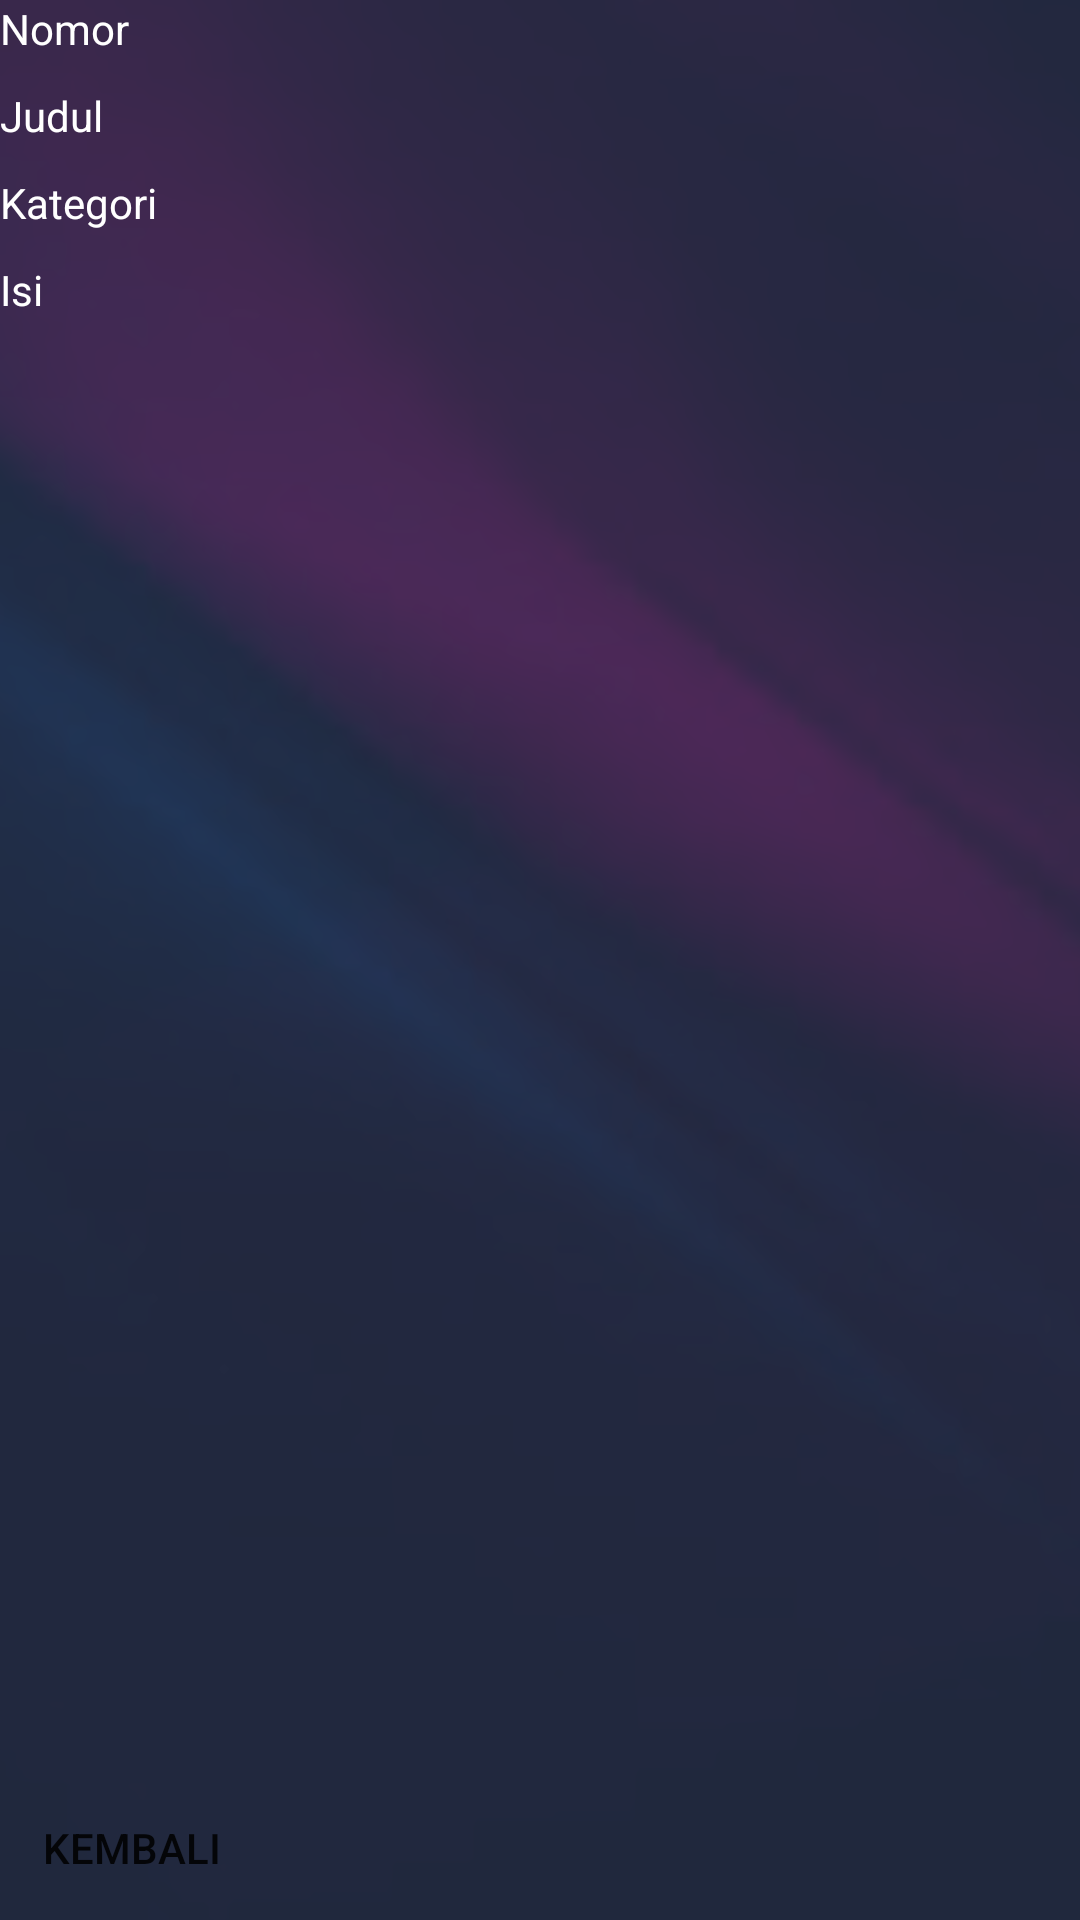

The Android layout XML behind this screen, and the referenced resources:
<!-- AndroidManifest.xml: application theme Theme.UAS_AKB_10119042 -->
<!-- res/layout/activity_lihat_catatan.xml -->
<RelativeLayout xmlns:android="http://schemas.android.com/apk/res/android"
    xmlns:tools="http://schemas.android.com/tools"
    android:layout_width="match_parent"
    android:layout_height="match_parent"
    tools:context=".LihatCatatan"
    android:background="@drawable/bck">



    <TextView
        android:id="@+id/textView1"
        android:layout_width="wrap_content"
        android:layout_height="wrap_content"
        android:layout_alignParentLeft="true"
        android:layout_alignParentTop="true"
        android:textColor="#ffff"
        android:text="Nomor" />

    <TextView
        android:id="@+id/textView2"
        android:layout_width="wrap_content"
        android:layout_height="wrap_content"
        android:layout_below="@+id/textView1"
        android:layout_marginTop="10dp"
        android:textColor="#FFFFFF"
        android:text="Judul" />


    <TextView
        android:id="@+id/textView3"
        android:layout_width="wrap_content"
        android:layout_height="wrap_content"
        android:layout_alignLeft="@+id/textView2"
        android:layout_below="@+id/textView2"
        android:layout_marginTop="10dp"
        android:textColor="#FFFFFF"
        android:text="Kategori" />



    <TextView
        android:id="@+id/textView4"
        android:layout_width="wrap_content"
        android:layout_height="wrap_content"
        android:layout_below="@+id/textView3"
        android:layout_marginTop="10dp"
        android:textColor="#FFFFFF"
        android:text="Isi" />



    <Button
        android:id="@+id/button2"
        style="?android:attr/borderlessButtonStyle"
        android:layout_width="wrap_content"
        android:layout_height="wrap_content"
        android:layout_alignParentBottom="true"
        android:drawableLeft="@drawable/ic_arrow"
        android:text="Kembali" />

</RelativeLayout>
<!-- resources referenced by this layout -->
<resources>
  <!-- drawable bck: png bitmap (drawable-v24, 229150 bytes) -->
  <style name="Theme.UAS_AKB_10119042" parent="Theme.MaterialComponents.DayNight.DarkActionBar">
          
          <item name="colorPrimary">@color/purple_500</item>
          <item name="colorPrimaryVariant">@color/purple_700</item>
          <item name="colorOnPrimary">@color/white</item>
          
          <item name="colorSecondary">@color/teal_200</item>
          <item name="colorSecondaryVariant">@color/teal_700</item>
          <item name="colorOnSecondary">@color/black</item>
          
          <item name="android:statusBarColor" tools:targetApi="l">?attr/colorPrimaryVariant</item>
          
      </style>
  <color name="purple_500">#FF6200EE</color>
  <color name="purple_700">#FF3700B3</color>
  <color name="white">#FFFFFFFF</color>
  <color name="teal_200">#FF03DAC5</color>
  <color name="teal_700">#FF018786</color>
  <color name="black">#FF000000</color>
</resources>
